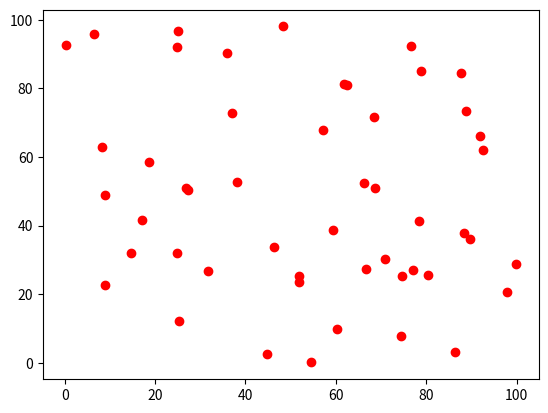

Here is the Python script that generated this plot:
#generating a scatter plot with random data using matplotlib
import numpy as np
import matplotlib.pyplot as plt



x_data= np.random.random(50)*100
y_data = np.random.random(50) * 100
plt.scatter(x_data,y_data,c="red",)
plt.show()
